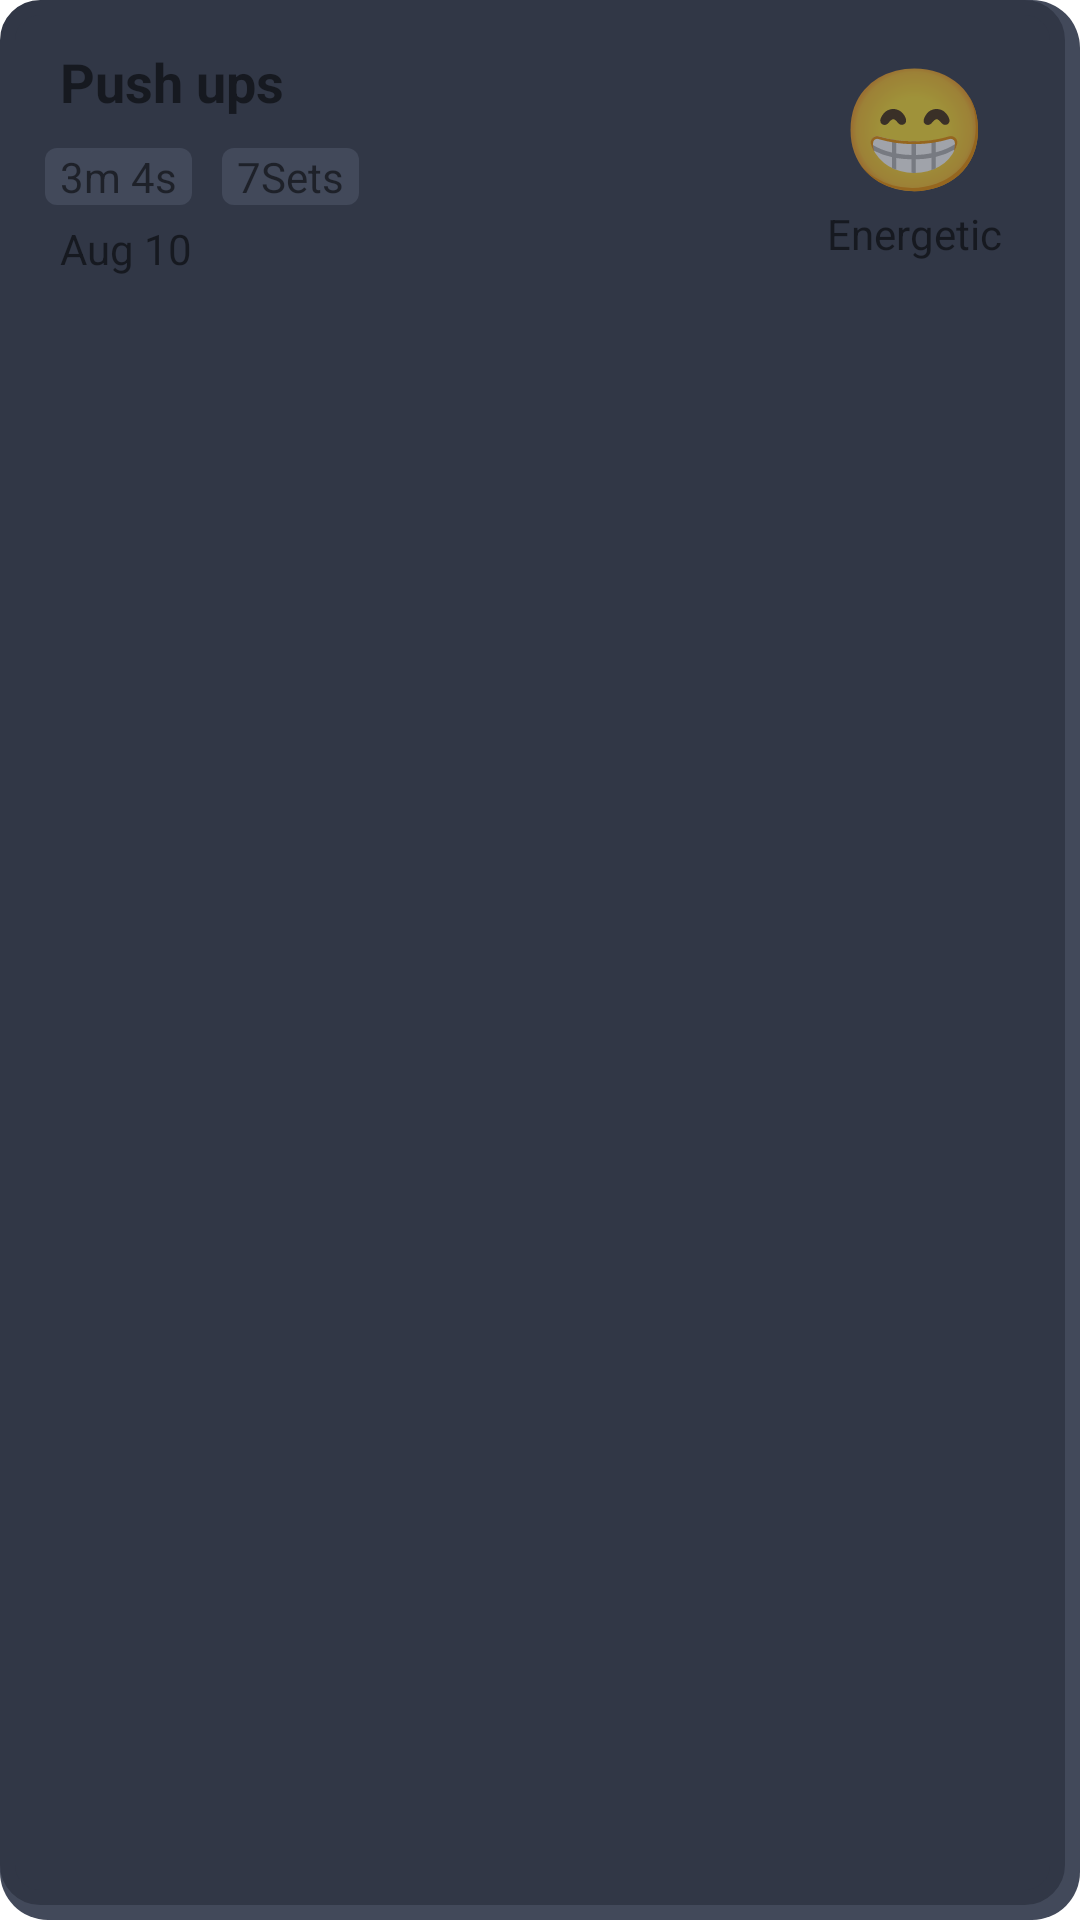

Produce the Android XML layout that renders to this screen, including the resource entries it uses.
<!-- AndroidManifest.xml: application theme Theme.SetGo -->
<!-- res/layout/history_item_layout.xml -->
<?xml version="1.0" encoding="utf-8"?>
<androidx.appcompat.widget.LinearLayoutCompat android:layout_width="match_parent"
    android:layout_height="wrap_content"
    android:padding="15dp"
    android:background="@drawable/item_background"
    android:layout_marginTop="15dp"
    android:orientation="horizontal"
    android:weightSum="6"
    xmlns:android="http://schemas.android.com/apk/res/android">
    <LinearLayout
        android:layout_width="wrap_content"
        android:layout_height="wrap_content"
        android:orientation="vertical"
        android:layout_weight="5"
        >


        <androidx.appcompat.widget.LinearLayoutCompat
            android:layout_width="match_parent"
            android:layout_height="wrap_content"
            android:weightSum="2"
            >
            <TextView
                android:layout_width="wrap_content"
                android:layout_height="wrap_content"
                android:text="Push ups"
                android:id="@+id/itemId"
                android:layout_weight="2"
                android:layout_marginLeft="5dp"
                style="@style/SmallText"
                />

        </androidx.appcompat.widget.LinearLayoutCompat>
        <androidx.appcompat.widget.LinearLayoutCompat
            android:layout_width="match_parent"
            android:layout_height="wrap_content"
            android:paddingTop="10dp"
            android:paddingBottom="5dp">
            <TextView
                android:layout_width="wrap_content"
                android:layout_height="wrap_content"
                android:text="3m 4s"
                android:background="@drawable/sub_item"
                android:paddingHorizontal="5dp"
                android:layout_marginRight="10dp"
                style="@style/xSmallText"

                />

            <TextView
                android:layout_width="wrap_content"
                android:layout_height="wrap_content"
                android:text="7Sets"
                android:background="@drawable/sub_item"
                android:paddingHorizontal="5dp"
                style="@style/xSmallText"
                />
        </androidx.appcompat.widget.LinearLayoutCompat>
        <TextView
            android:layout_width="match_parent"
            android:layout_height="wrap_content"
            android:text="Aug 10"
            style="@style/xSmallText"
            android:layout_marginLeft="5dp"
            />
    </LinearLayout>
    <LinearLayout
        android:layout_width="wrap_content"
        android:layout_height="wrap_content"
        android:gravity="center"
        android:orientation="vertical"
        android:layout_weight="1"
        >
        <TextView
            android:layout_width="match_parent"
            android:layout_height="wrap_content"
            android:text="😁"
            android:textAlignment="center"
            android:textSize="40dp"
            style="@style/LargeText"
            android:layout_marginLeft="5dp"
            />
        <TextView
            android:layout_width="match_parent"
            android:layout_height="wrap_content"
            android:text="Energetic"
            style="@style/xSmallText"
            android:textAlignment="center"
            android:layout_marginLeft="5dp"
            />
    </LinearLayout>
</androidx.appcompat.widget.LinearLayoutCompat>
<!-- resources referenced by this layout -->
<resources>
  <!-- drawable item_background (drawable) -->
  <?xml version="1.0" encoding="utf-8"?>
  <layer-list xmlns:android="http://schemas.android.com/apk/res/android">
  
  <item android:id="@android:id/background">
      <shape android:shape="rectangle">
          <solid android:color="@color/lightSecondary" />
          <corners android:radius="16dp"/>
      </shape>
  </item>
  
  
  <item android:right="5dp" android:bottom="5dp"> 
      <shape android:shape="rectangle">
          <corners android:radius="11dp"/>
          <solid android:color="@color/secondary" />
  
          <stroke
              android:width="5dp"
          android:color="@color/secondary" /> 
      </shape>
  </item>
  
  </layer-list>
  <!-- drawable sub_item (drawable) -->
  <?xml version="1.0" encoding="utf-8"?>
  <shape xmlns:android="http://schemas.android.com/apk/res/android">
  <corners android:radius="4dp"/>
      <solid android:color="@color/lightSecondary"/>
  </shape>
  <style name="LargeText">
          <item name="fontFamily">@font/lato_black</item>
          <item name="android:textStyle">bold</item>
          <item name="android:textSize">25sp</item>
      </style>
  <style name="SmallText">
          <item name="fontFamily">@font/lato_black</item>
          <item name="android:textStyle">bold</item>
          <item name="android:textSize">18sp</item>
      </style>
  <style name="xSmallText">
          <item name="fontFamily">@font/cabin_bold</item>
          <item name="android:textStyle">normal</item>
          <item name="android:textSize">14sp</item>
      </style>
  <style name="Theme.SetGo" parent="Theme.MaterialComponents.DayNight.NoActionBar">
          <item name="colorPrimary">@color/blue</item>
          <item name="colorOnPrimary">@color/textColor</item>
          
          <item name="colorSecondary">@color/textColor</item>
          <item name="colorSecondaryVariant">@color/secondaryText</item>
          <item name="colorOnSecondary">@color/darkBackground</item>
  
          <item name="bottomSheetDialogTheme">@style/CustomBottomSheetDialog</item>
  
          <item name="android:statusBarColor">@color/transparent</item>
      </style>
  <color name="lightSecondary">#42495A</color>
  <color name="secondary">#313746</color>
  <color name="blue">#417FFF</color>
  <color name="textColor">#FFFFFF</color>
  <color name="secondaryText">#A1A4AD</color>
  <color name="darkBackground">#121316</color>
  <style name="CustomBottomSheetDialog" parent="@style/ThemeOverlay.MaterialComponents.BottomSheetDialog">
          <item name="bottomSheetStyle">@style/CustomBottomSheet</item>
      </style>
  <color name="transparent">#02FFFFFF</color>
  <style name="CustomBottomSheet" parent="Widget.MaterialComponents.BottomSheet">
          <item name="shapeAppearanceOverlay">@style/CustomShapeAppearanceBottomSheetDialog</item>
      </style>
  <style name="CustomShapeAppearanceBottomSheetDialog" parent="">
          <item name="cornerFamily">rounded</item>
          <item name="cornerSizeTopRight">16dp</item>
          <item name="cornerSizeTopLeft">16dp</item>
          <item name="cornerSizeBottomRight">0dp</item>
          <item name="cornerSizeBottomLeft">0dp</item>
      </style>
</resources>
